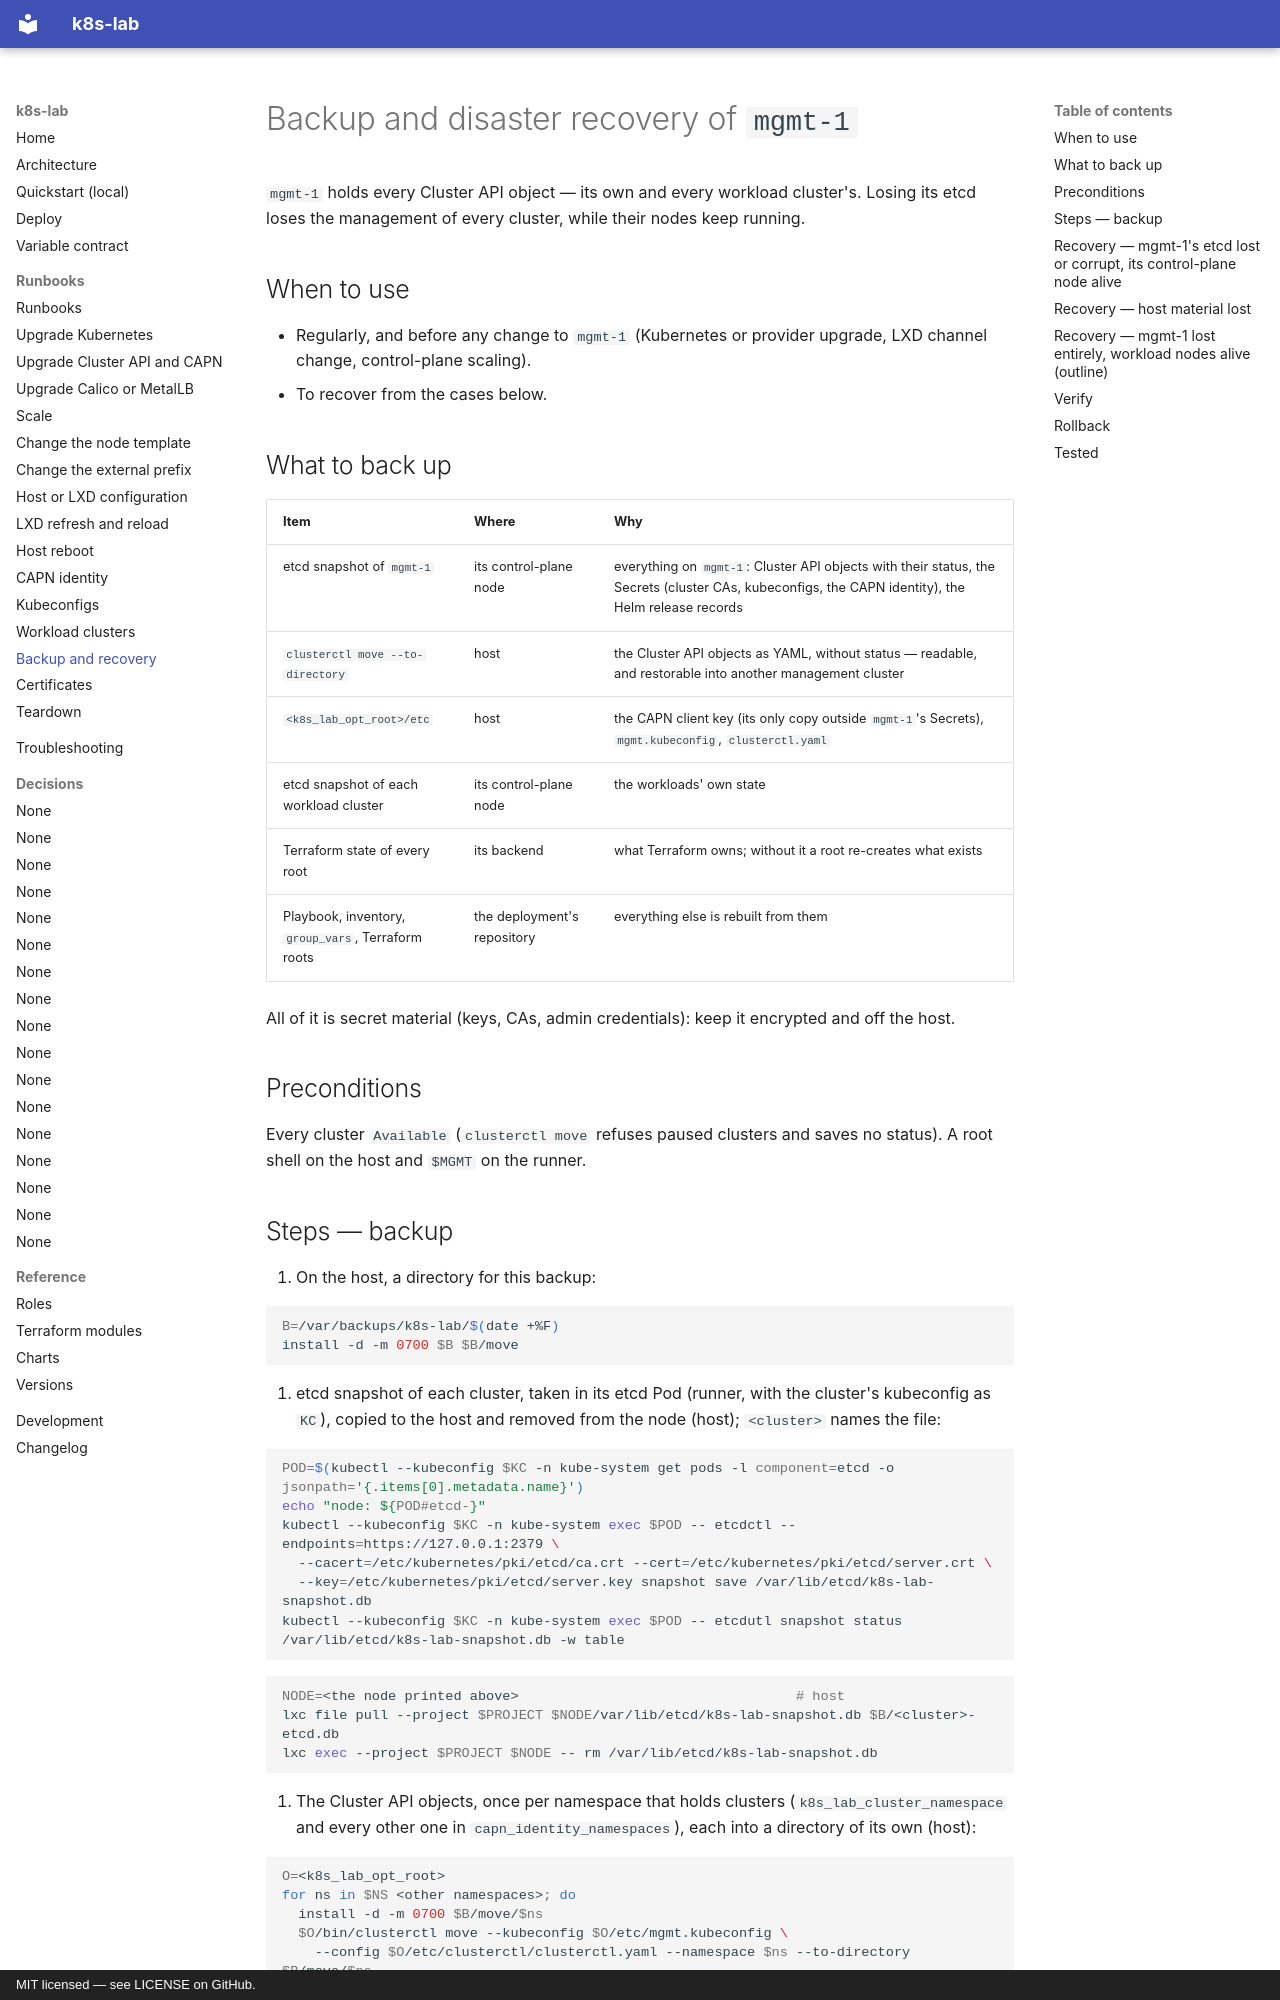

repository: kogeler/k8s-lab · page: runbooks/backup-restore/index.html · generator: mkdocs · copyright: MIT licensed — see LICENSE on GitHub.

# Backup and disaster recovery of `mgmt-1`

`mgmt-1` holds every Cluster API object — its own and every workload
cluster's. Losing its etcd loses the management of every cluster, while their
nodes keep running.

## When to use

- Regularly, and before any change to `mgmt-1` (Kubernetes or provider
  upgrade, LXD channel change, control-plane scaling).
- To recover from the cases below.

## What to back up

| Item | Where | Why |
|---|---|---|
| etcd snapshot of `mgmt-1` | its control-plane node | everything on `mgmt-1`: Cluster API objects with their status, the Secrets (cluster CAs, kubeconfigs, the CAPN identity), the Helm release records |
| `clusterctl move --to-directory` | host | the Cluster API objects as YAML, without status — readable, and restorable into another management cluster |
| `<k8s_lab_opt_root>/etc` | host | the CAPN client key (its only copy outside `mgmt-1`'s Secrets), `mgmt.kubeconfig`, `clusterctl.yaml` |
| etcd snapshot of each workload cluster | its control-plane node | the workloads' own state |
| Terraform state of every root | its backend | what Terraform owns; without it a root re-creates what exists |
| Playbook, inventory, `group_vars`, Terraform roots | the deployment's repository | everything else is rebuilt from them |

All of it is secret material (keys, CAs, admin credentials): keep it
encrypted and off the host.

## Preconditions

Every cluster `Available` (`clusterctl move` refuses paused clusters and saves
no status). A root shell on the host and `$MGMT` on the runner.

## Steps — backup

1. On the host, a directory for this backup:

   ```bash
   B=/var/backups/k8s-lab/$(date +%F)
   install -d -m 0700 $B $B/move
   ```

2. etcd snapshot of each cluster, taken in its etcd Pod (runner, with the
   cluster's kubeconfig as `KC`), copied to the host and removed from the node
   (host); `<cluster>` names the file:

   ```bash
   POD=$(kubectl --kubeconfig $KC -n kube-system get pods -l component=etcd -o jsonpath='{.items[0].metadata.name}')
   echo "node: ${POD#etcd-}"
   kubectl --kubeconfig $KC -n kube-system exec $POD -- etcdctl --endpoints=https://127.0.0.1:2379 \
     --cacert=/etc/kubernetes/pki/etcd/ca.crt --cert=/etc/kubernetes/pki/etcd/server.crt \
     --key=/etc/kubernetes/pki/etcd/server.key snapshot save /var/lib/etcd/k8s-lab-snapshot.db
   kubectl --kubeconfig $KC -n kube-system exec $POD -- etcdutl snapshot status /var/lib/etcd/k8s-lab-snapshot.db -w table
   ```

   ```bash
   NODE=<the node printed above>                                  # host
   lxc file pull --project $PROJECT $NODE/var/lib/etcd/k8s-lab-snapshot.db $B/<cluster>-etcd.db
   lxc exec --project $PROJECT $NODE -- rm /var/lib/etcd/k8s-lab-snapshot.db
   ```

3. The Cluster API objects, once per namespace that holds clusters
   (`k8s_lab_cluster_namespace` and every other one in
   `capn_identity_namespaces`), each into a directory of its own (host):

   ```bash
   O=<k8s_lab_opt_root>
   for ns in $NS <other namespaces>; do
     install -d -m 0700 $B/move/$ns
     $O/bin/clusterctl move --kubeconfig $O/etc/mgmt.kubeconfig \
       --config $O/etc/clusterctl/clusterctl.yaml --namespace $ns --to-directory $B/move/$ns
   done
   ```

   The move pauses every Cluster while it saves and resumes it afterwards: each
   Cluster's generation goes up by two, so the next apply of every add-on root
   runs its convergence check and gates again (half a minute, nothing changes).
4. The host's material (host):

   ```bash
   tar -C $O -czf $B/opt-etc.tar.gz etc
   chmod 0600 $B/*.db $B/opt-etc.tar.gz
   ```

5. Copy `$B` off the host; back up the Terraform states with their backend.
